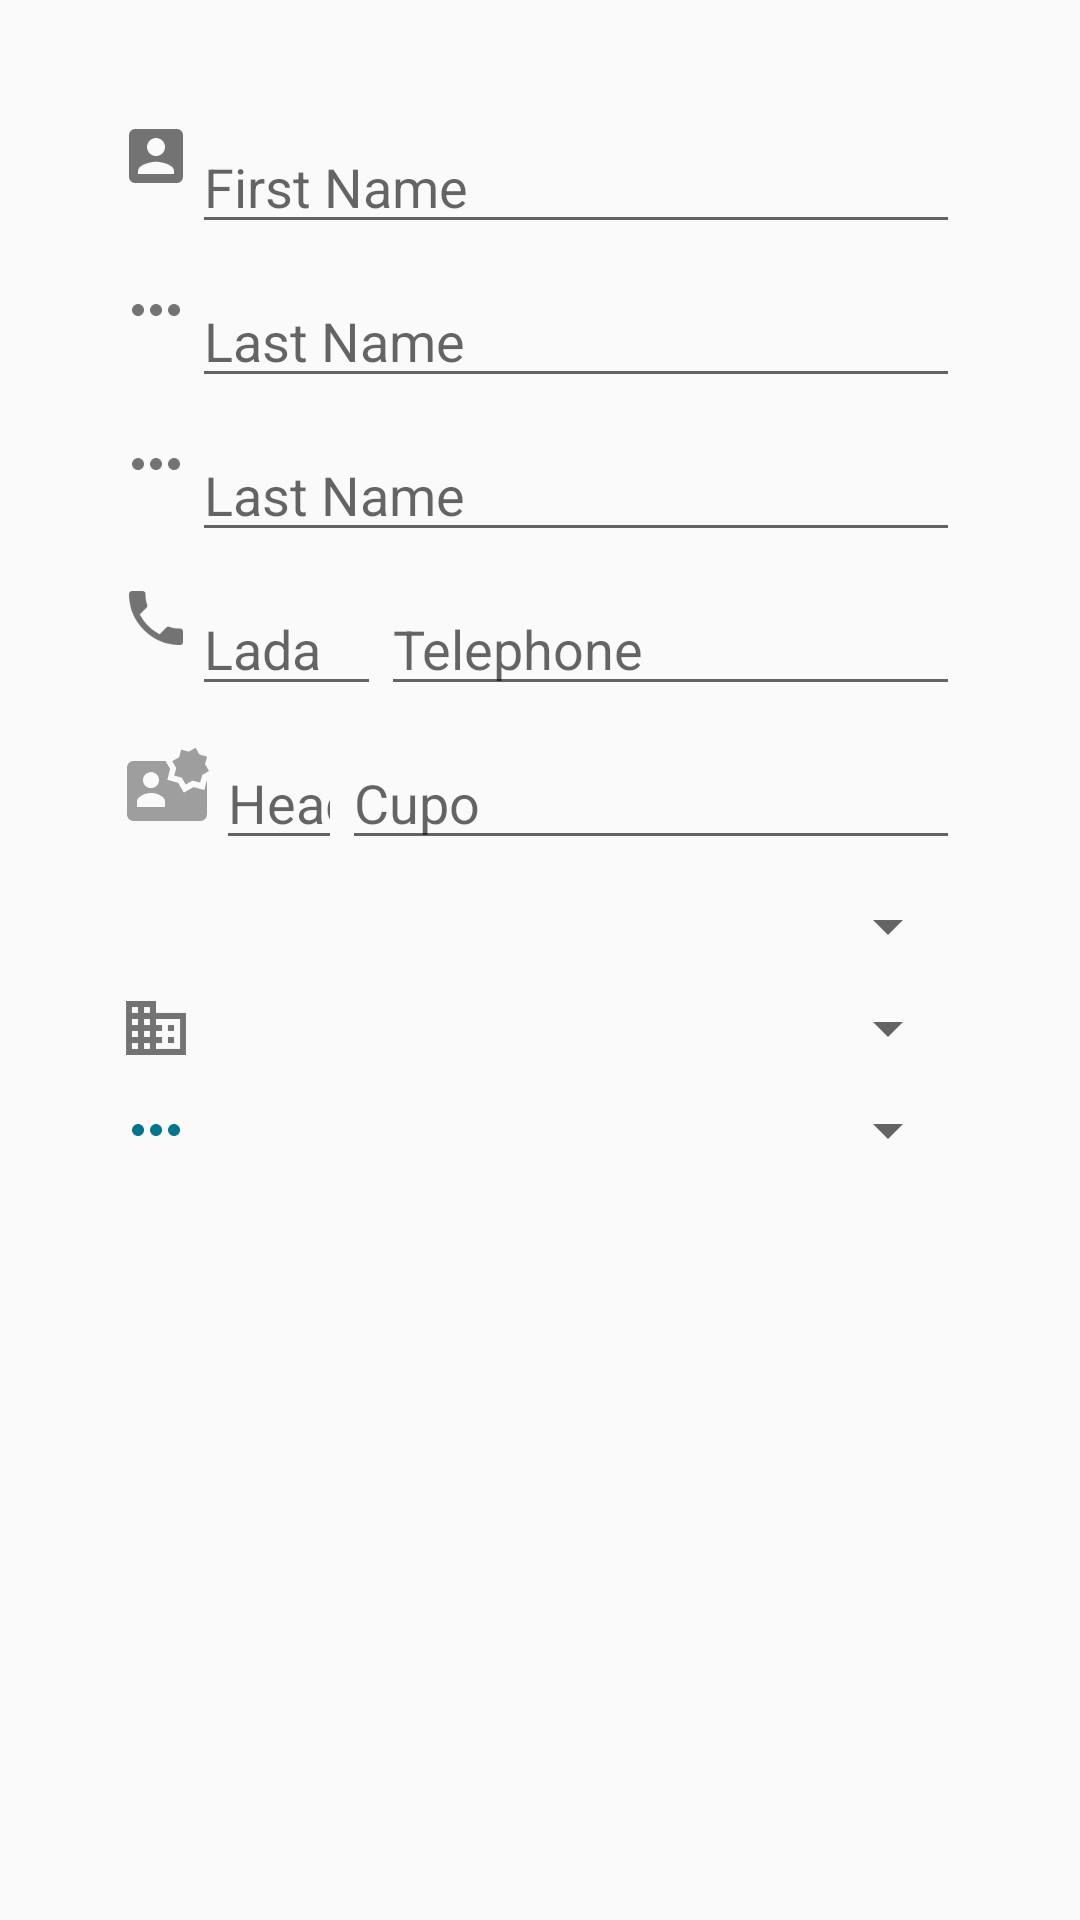

Layout XML and referenced resources for this Android screen:
<!-- AndroidManifest.xml: application theme AppTheme -->
<!-- res/layout/activity_personal.xml -->
<?xml version="1.0" encoding="utf-8"?>
<LinearLayout xmlns:android="http://schemas.android.com/apk/res/android"
    xmlns:app="http://schemas.android.com/apk/res-auto"
    xmlns:tools="http://schemas.android.com/tools"
    android:layout_width="match_parent"
    android:layout_height="match_parent"
    android:padding="40dp"
    tools:context="com.example.adminprospera.rasped_tool.PersonalActivity"
    android:orientation="vertical">

    
    <LinearLayout
        android:layout_width="match_parent"
        android:layout_height="wrap_content"
        android:orientation="horizontal">
        <ImageView
            android:layout_width="wrap_content"
            android:layout_height="wrap_content"
            android:src="@drawable/ic_usuario_light"
            android:contentDescription="@string/st_nombre"/>

        <EditText
            android:id="@+id/et_pe_nombre"
            android:layout_width="match_parent"
            android:layout_height="wrap_content"
            android:maxLength="20"
            android:ems="20"
            android:inputType="textPersonName"
            android:hint="@string/st_nombre"/>
    </LinearLayout>

    
    <LinearLayout
        android:layout_width="match_parent"
        android:layout_height="wrap_content"
        android:orientation="horizontal"
        android:paddingTop="10dp">
        <ImageView
            android:layout_width="wrap_content"
            android:layout_height="wrap_content"
            android:src="@drawable/ic_more_horiz_light"
            android:contentDescription="@string/st_apPaterno"/>

        <EditText
            android:id="@+id/et_pe_apPaterno"
            android:layout_width="match_parent"
            android:layout_height="wrap_content"
            android:maxLength="15"
            android:ems="15"
            android:hint="@string/st_apPaterno"/>
    </LinearLayout>

    
    <LinearLayout
        android:layout_width="match_parent"
        android:layout_height="wrap_content"
        android:orientation="horizontal"
        android:paddingTop="10dp">
        <ImageView
            android:layout_width="wrap_content"
            android:layout_height="wrap_content"
            android:src="@drawable/ic_more_horiz_light"
            android:contentDescription="@string/st_apPMaterno"/>

        <EditText
            android:id="@+id/et_pe_apMaterno"
            android:layout_width="match_parent"
            android:layout_height="wrap_content"
            android:maxLength="15"
            android:ems="15"
            android:hint="@string/st_apPMaterno"/>
    </LinearLayout>

    
    <LinearLayout
        android:layout_width="match_parent"
        android:layout_height="wrap_content"
        android:orientation="horizontal"
        android:paddingTop="10dp">
        <ImageView
            android:layout_width="wrap_content"
            android:layout_height="wrap_content"
            android:src="@drawable/ic_telefono_light"
            android:contentDescription="@string/st_telefono"/>
        <EditText
            android:id="@+id/et_pe_lada"
            android:layout_width="wrap_content"
            android:layout_height="wrap_content"
            android:inputType="number"
            android:maxLength="3"
            android:ems="3"
            android:hint="@string/st_lada"/>
        <EditText
            android:id="@+id/et_pe_telefono"
            android:layout_width="match_parent"
            android:layout_height="wrap_content"
            android:inputType="number"
            android:maxLength="8"
            android:ems="8"
            android:hint="@string/st_telefono"/>
    </LinearLayout>

    
    <LinearLayout
        android:layout_width="match_parent"
        android:layout_height="wrap_content"
        android:orientation="horizontal"
        android:paddingTop="10dp">

        <ImageView
            android:layout_width="wrap_content"
            android:layout_height="wrap_content"
            android:contentDescription="@string/st_telefono"
            android:src="@drawable/ic_identificacion" />

        <EditText
            android:id="@+id/et_pe_sede"
            android:layout_width="wrap_content"
            android:layout_height="wrap_content"
            android:ems="2"
            android:hint="@string/st_sede"
            android:inputType="number"
            android:maxLength="2" />

        <EditText
            android:id="@+id/et_pe_cupo"
            android:layout_width="match_parent"
            android:layout_height="wrap_content"
            android:ems="4"
            android:hint="@string/st_cupo"
            android:inputType="number"
            android:maxLength="4" />
    </LinearLayout>

    
    <LinearLayout
        android:layout_width="match_parent"
        android:layout_height="wrap_content"
        android:orientation="horizontal"
        android:paddingTop="10dp">
        <ImageView
            android:layout_width="wrap_content"
            android:layout_height="wrap_content"
            android:src="@drawable/ic_horario_light"
            android:contentDescription="@string/st_horario"/>

        <Spinner
            android:id="@+id/sp_pe_horario"
            android:layout_width="match_parent"
            android:layout_height="wrap_content"
            android:contentDescription="@string/st_horario">
        </Spinner>
    </LinearLayout>

    
    <LinearLayout
        android:layout_width="match_parent"
        android:layout_height="wrap_content"
        android:orientation="horizontal"
        android:paddingTop="10dp">


        <ImageView
            android:layout_width="wrap_content"
            android:layout_height="wrap_content"
            android:src="@drawable/ic_puesto_light"
            android:contentDescription="@string/st_puesto"/>

        <Spinner
            android:id="@+id/sp_pe_area"
            android:layout_width="match_parent"
            android:layout_height="wrap_content"
            android:contentDescription="@string/st_puesto">
        </Spinner>

    </LinearLayout>


    
    <LinearLayout
        android:layout_width="match_parent"
        android:layout_height="wrap_content"
        android:orientation="horizontal"
        android:paddingTop="10dp">
        <ImageView
            android:layout_width="wrap_content"
            android:layout_height="wrap_content"
            android:src="@drawable/ic_more_horiz_cyan"
            android:contentDescription="@string/st_tipo"/>

        <Spinner
            android:id="@+id/sp_pe_tipo"
            android:layout_width="match_parent"
            android:layout_height="wrap_content"
            android:contentDescription="@string/st_tipo">
        </Spinner>
    </LinearLayout>


</LinearLayout>
<!-- resources referenced by this layout -->
<resources>
  <!-- drawable ic_identificacion: png bitmap (drawable-hdpi, 1181 bytes) -->
  <!-- drawable ic_more_horiz_cyan: png bitmap (drawable-hdpi, 298 bytes) -->
  <!-- drawable ic_more_horiz_light: png bitmap (drawable-hdpi, 243 bytes) -->
  <!-- drawable ic_puesto_light: png bitmap (drawable-hdpi, 382 bytes) -->
  <!-- drawable ic_telefono_light: png bitmap (drawable-xhdpi, 780 bytes) -->
  <!-- drawable ic_usuario_light: png bitmap (drawable-hdpi, 565 bytes) -->
  <string name="st_apPMaterno">Last Name</string>
  <string name="st_apPaterno">Last Name</string>
  <string name="st_cupo">Cupo</string>
  <string name="st_horario">shifts</string>
  <string name="st_lada">Lada</string>
  <string name="st_nombre">First Name</string>
  <string name="st_puesto">Rol</string>
  <string name="st_sede">Headquarters</string>
  <string name="st_telefono">Telephone</string>
  <string name="st_tipo">Type</string>
  <style name="AppTheme" parent="Theme.AppCompat.Light.DarkActionBar">
          
          <item name="colorPrimary">@color/colorPrimary</item>
          <item name="colorPrimaryDark">@color/colorPrimaryDark</item>
          <item name="colorAccent">@color/colorAccent</item>
          <item name="android:textColorPrimary">@color/colorBlack</item>
      </style>
  <color name="colorPrimary">#0089a9</color>
  <color name="colorPrimaryDark">#007d9b</color>
  <color name="colorAccent">#d32f2f</color>
  <color name="colorBlack">#000000</color>
</resources>
